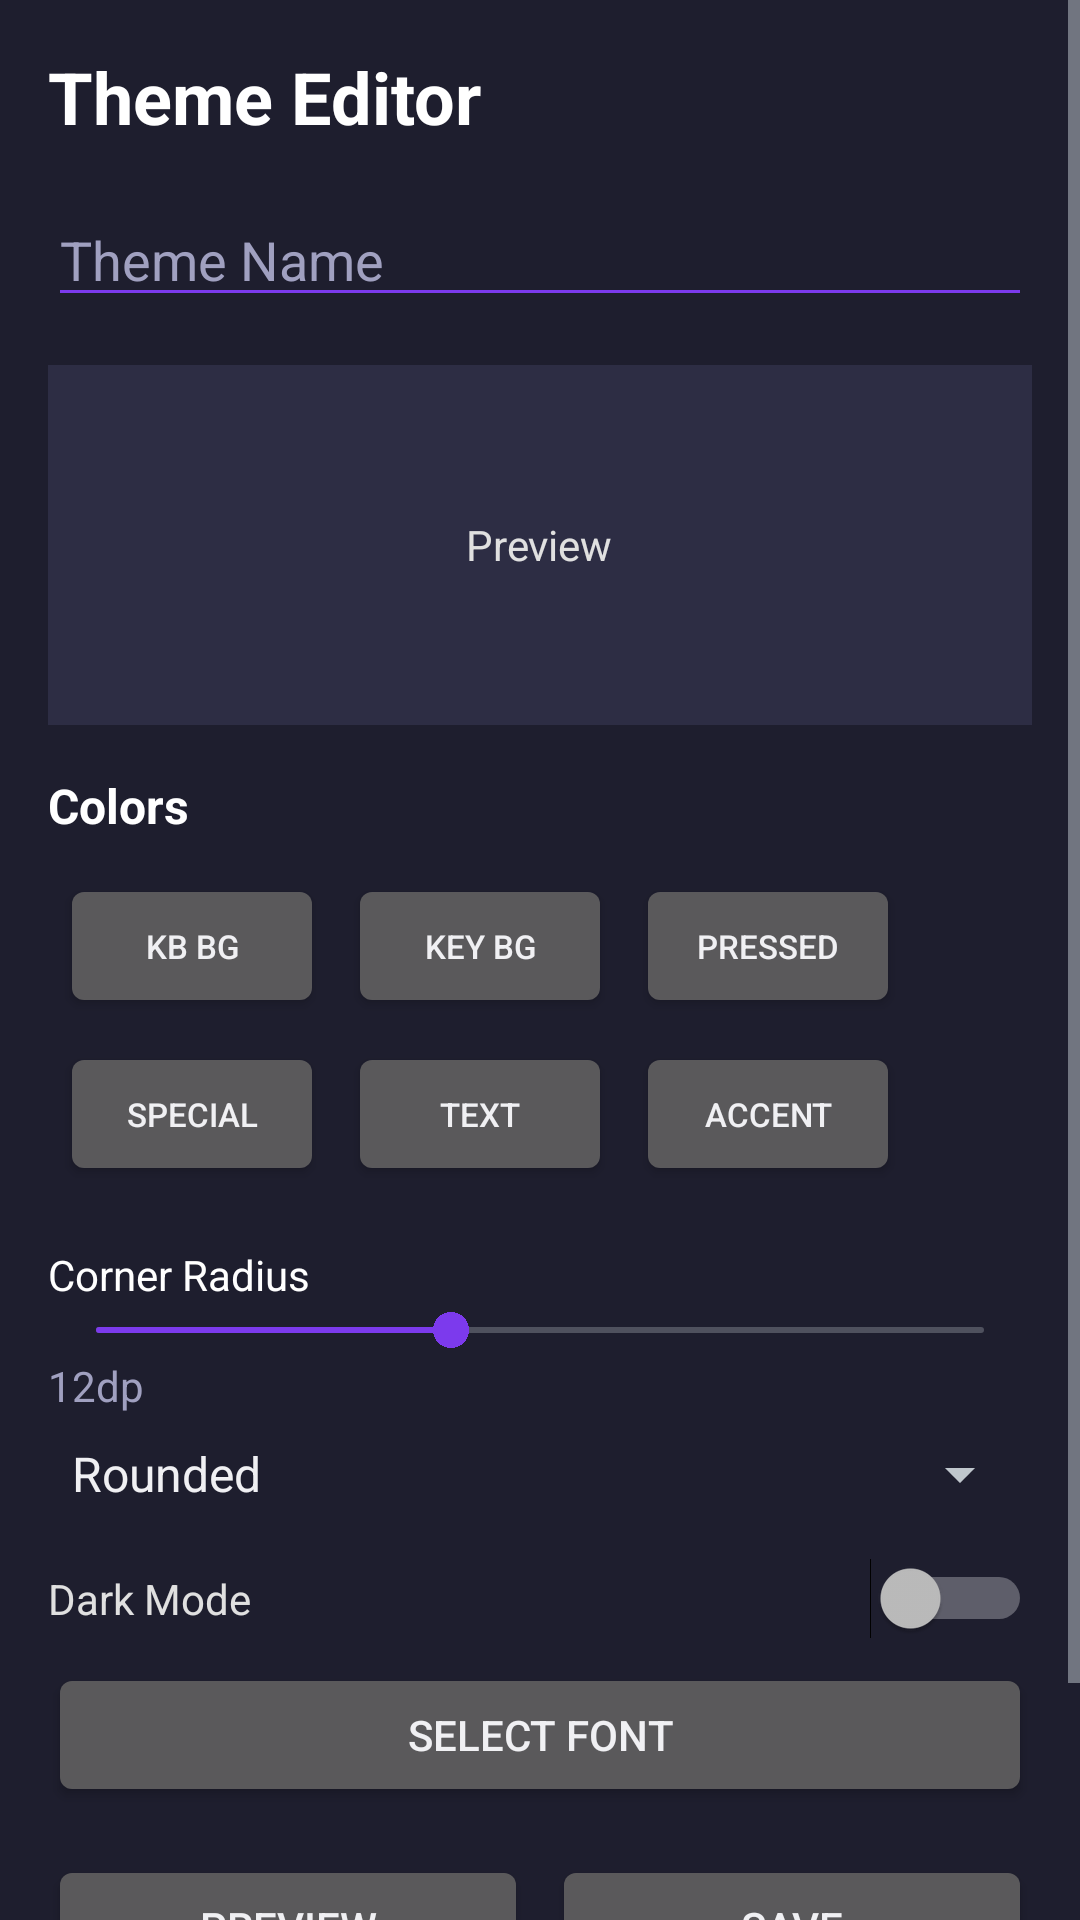

The Android layout XML behind this screen, and the referenced resources:
<!-- AndroidManifest.xml: application theme Theme.LiyoBoard -->
<!-- res/layout/activity_theme_editor.xml -->
<?xml version="1.0" encoding="utf-8"?>
<ScrollView xmlns:android="http://schemas.android.com/apk/res/android"
    android:layout_width="match_parent"
    android:layout_height="match_parent"
    android:background="#1E1E2E">

    <LinearLayout
        android:layout_width="match_parent"
        android:layout_height="wrap_content"
        android:orientation="vertical"
        android:padding="16dp">

        <TextView android:layout_width="match_parent" android:layout_height="wrap_content"
            android:text="Theme Editor" android:textColor="#FFFFFF" android:textSize="24sp"
            android:textStyle="bold" android:layout_marginBottom="16dp" />

        <EditText android:id="@+id/et_theme_name"
            android:layout_width="match_parent" android:layout_height="wrap_content"
            android:hint="Theme Name" android:textColor="#E0E0E0" android:textColorHint="#A0A0C0"
            android:backgroundTint="#7C3AED" android:layout_marginBottom="16dp" />

        <LinearLayout android:id="@+id/preview_keyboard_view"
            android:layout_width="match_parent" android:layout_height="120dp"
            android:orientation="vertical" android:gravity="center"
            android:background="#2D2D44" android:padding="8dp"
            android:layout_marginBottom="16dp">
            <TextView android:layout_width="wrap_content" android:layout_height="wrap_content"
                android:text="Preview" android:textColor="#E0E0E0" />
        </LinearLayout>

        <TextView android:layout_width="match_parent" android:layout_height="wrap_content"
            android:text="Colors" android:textColor="#FFFFFF" android:textSize="16sp"
            android:textStyle="bold" android:layout_marginBottom="8dp" />

        <GridLayout android:layout_width="match_parent" android:layout_height="wrap_content"
            android:columnCount="3" android:useDefaultMargins="true">
            <Button android:id="@+id/btn_keyboard_bg_color" android:text="KB BG" android:textSize="11sp" />
            <Button android:id="@+id/btn_key_bg_color" android:text="Key BG" android:textSize="11sp" />
            <Button android:id="@+id/btn_key_pressed_color" android:text="Pressed" android:textSize="11sp" />
            <Button android:id="@+id/btn_special_key_color" android:text="Special" android:textSize="11sp" />
            <Button android:id="@+id/btn_key_text_color" android:text="Text" android:textSize="11sp" />
            <Button android:id="@+id/btn_accent_color" android:text="Accent" android:textSize="11sp" />
        </GridLayout>

        <TextView android:layout_width="match_parent" android:layout_height="wrap_content"
            android:text="Corner Radius" android:textColor="#FFFFFF" android:layout_marginTop="16dp" />
        <SeekBar android:id="@+id/seek_corner_radius"
            android:layout_width="match_parent" android:layout_height="wrap_content"
            android:max="30" android:progress="12" />
        <TextView android:id="@+id/tv_corner_radius_value"
            android:layout_width="wrap_content" android:layout_height="wrap_content"
            android:text="12dp" android:textColor="#A0A0C0" />

        <Spinner android:id="@+id/spinner_key_style"
            android:layout_width="match_parent" android:layout_height="wrap_content"
            android:entries="@array/key_styles" android:layout_marginTop="8dp" />

        <Switch android:id="@+id/switch_dark_mode"
            android:layout_width="match_parent" android:layout_height="wrap_content"
            android:text="Dark Mode" android:textColor="#E0E0E0" android:layout_marginTop="16dp" />

        <Button android:id="@+id/btn_select_font"
            android:layout_width="match_parent" android:layout_height="wrap_content"
            android:text="Select Font" android:layout_marginTop="8dp" />

        <LinearLayout android:layout_width="match_parent" android:layout_height="wrap_content"
            android:orientation="horizontal" android:layout_marginTop="16dp">
            <Button android:id="@+id/btn_preview_theme"
                android:layout_width="0dp" android:layout_height="wrap_content"
                android:layout_weight="1" android:text="Preview" android:layout_marginEnd="4dp" />
            <Button android:id="@+id/btn_save_theme"
                android:layout_width="0dp" android:layout_height="wrap_content"
                android:layout_weight="1" android:text="Save" android:layout_marginStart="4dp" />
        </LinearLayout>

        <Button android:id="@+id/btn_export_theme"
            android:layout_width="match_parent" android:layout_height="wrap_content"
            android:text="Export / Share Theme" android:textColor="#7C3AED" />
    </LinearLayout>
</ScrollView>
<!-- resources referenced by this layout -->
<resources>
  <string-array name="key_styles">
          <item>Rounded</item>
          <item>Sharp</item>
          <item>Circle</item>
          <item>Pill</item>
          <item>Minimal</item>
          <item>Material</item>
          <item>iOS</item>
          <item>Neumorphic</item>
      </string-array>
  <style name="Theme.LiyoBoard" parent="android:Theme.DeviceDefault.NoActionBar">
          <item name="android:windowBackground">#1E1E2E</item>
          <item name="android:statusBarColor">#1E1E2E</item>
          <item name="android:navigationBarColor">#1E1E2E</item>
          <item name="android:colorPrimary">#7C3AED</item>
          <item name="android:colorPrimaryDark">#1E1E2E</item>
          <item name="android:colorAccent">#7C3AED</item>
      </style>
</resources>
